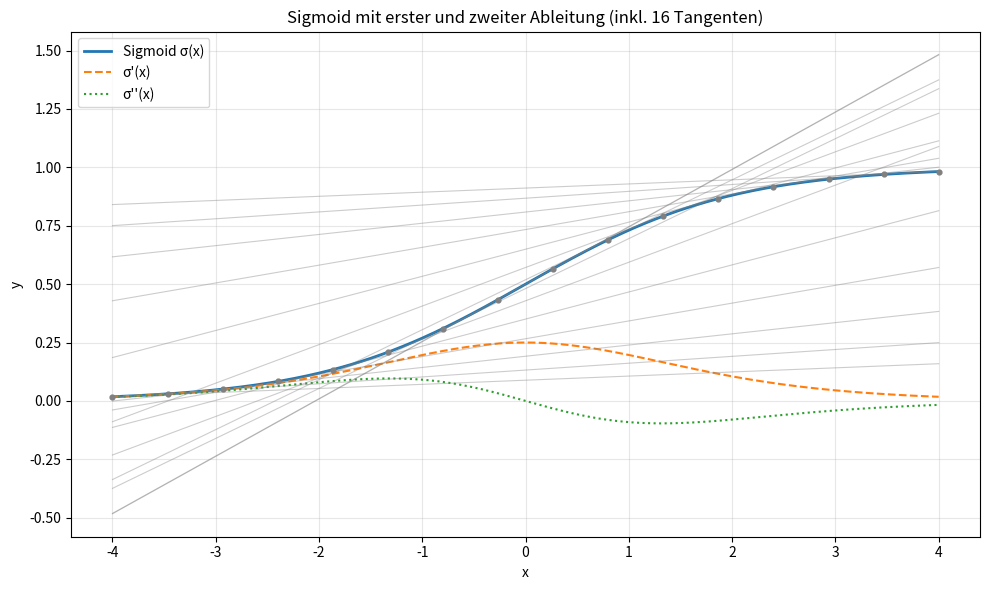

Recreate this plot in Python.
import numpy as np
import matplotlib.pyplot as plt


def sigmoid(x: np.ndarray) -> np.ndarray:
    """Compute sigmoid σ(x)."""
    return 1.0 / (1.0 + np.exp(-x))


def sigmoid_prime(x: np.ndarray) -> np.ndarray:
    """First derivative σ'(x) = σ(x) * (1 - σ(x))."""
    s = sigmoid(x)
    return s * (1.0 - s)


def sigmoid_second(x: np.ndarray) -> np.ndarray:
    """Second derivative σ''(x) = σ'(x) * (1 - 2σ(x))."""
    s = sigmoid(x)
    s_p = s * (1.0 - s)
    return s_p * (1.0 - 2.0 * s)


def main() -> None:
    x = np.linspace(-4, 4, 400)
    y = sigmoid(x)
    y_p = sigmoid_prime(x)
    y_pp = sigmoid_second(x)

    tangent_points = np.linspace(-4, 4, 16)

    fig, ax = plt.subplots(figsize=(10, 6))
    ax.plot(x, y, label="Sigmoid σ(x)", linewidth=2)
    ax.plot(x, y_p, label="σ'(x)", linestyle="--")
    ax.plot(x, y_pp, label="σ''(x)", linestyle=":")

    # Draw tangents to visualize local slope at 16 points
    for x0 in tangent_points:
        y0 = sigmoid(x0)
        slope = sigmoid_prime(x0)
        tangent = y0 + slope * (x - x0)
        ax.plot(x, tangent, color="gray", alpha=0.4, linewidth=0.8)
        ax.scatter([x0], [y0], color="gray", s=12, zorder=5)

    ax.set_title("Sigmoid mit erster und zweiter Ableitung (inkl. 16 Tangenten)")
    ax.set_xlabel("x")
    ax.set_ylabel("y")
    ax.grid(True, alpha=0.3)
    ax.legend()
    plt.tight_layout()
    plt.show()


if __name__ == "__main__":
    main()
